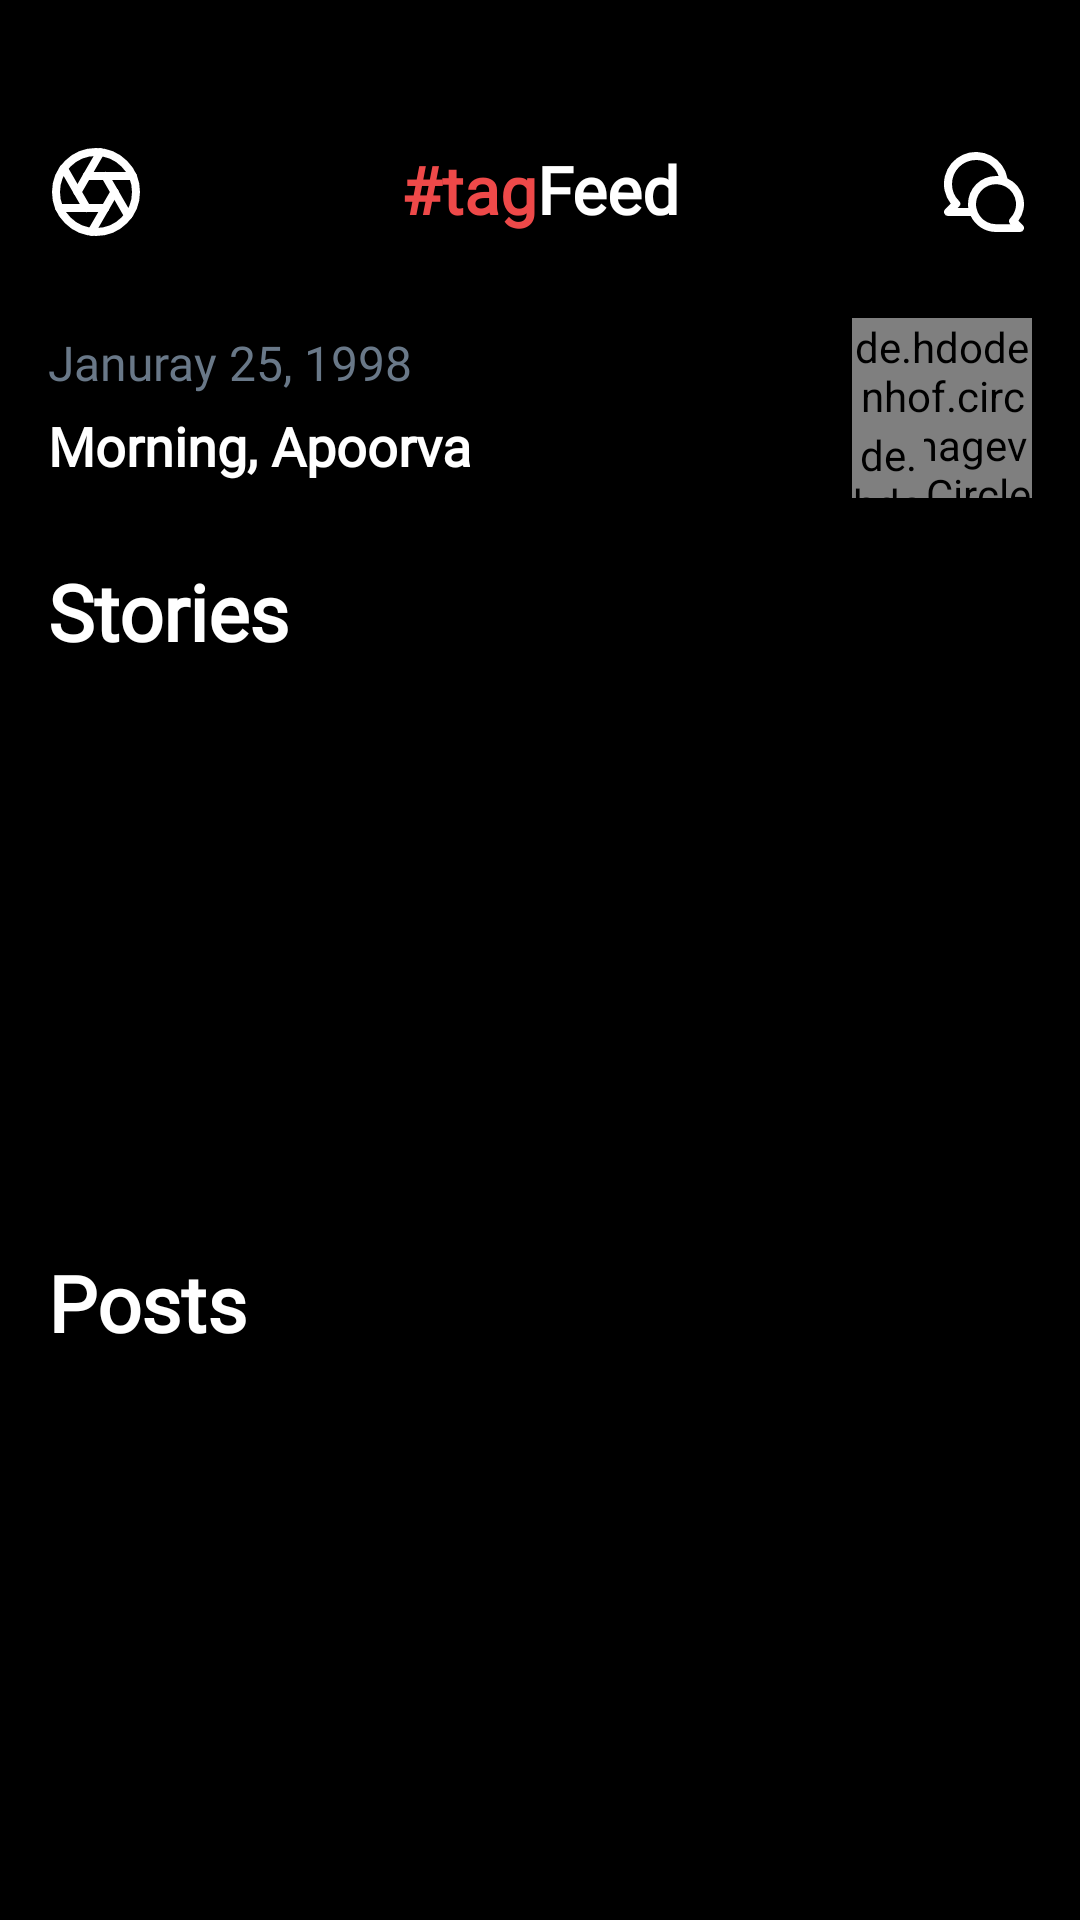

The Android layout XML behind this screen, and the referenced resources:
<!-- AndroidManifest.xml: application theme AppTheme -->
<!-- res/layout/fragment_home.xml -->
<?xml version="1.0" encoding="utf-8"?>
<androidx.constraintlayout.widget.ConstraintLayout xmlns:android="http://schemas.android.com/apk/res/android"
    xmlns:tools="http://schemas.android.com/tools"
    android:layout_width="match_parent"
    android:layout_height="match_parent"
    xmlns:app="http://schemas.android.com/apk/res-auto"
    android:background="@android:color/black"
    tools:context=".Fragments.HomeFragment">

    <ImageView
        android:id="@+id/camera"
        android:layout_width="32dp"
        android:layout_height="32dp"
        android:layout_marginStart="16dp"
        android:layout_marginTop="48dp"
        android:background="?attr/selectableItemBackground"
        android:clickable="true"
        android:focusable="true"
        android:scaleType="centerCrop"
        android:src="@drawable/ic_camera"
        app:tint="@android:color/white"
        app:layout_constraintStart_toStartOf="parent"
        app:layout_constraintTop_toTopOf="parent" />

    <androidx.constraintlayout.widget.ConstraintLayout
        android:id="@+id/heading"
        android:layout_width="wrap_content"
        android:layout_height="wrap_content"
        app:layout_constraintEnd_toStartOf="@+id/chat"
        app:layout_constraintStart_toEndOf="@+id/camera"
        app:layout_constraintBottom_toBottomOf="@+id/camera"
        app:layout_constraintTop_toTopOf="@+id/chat">

        <TextView
            android:id="@+id/heading1"
            android:layout_width="wrap_content"
            android:layout_height="wrap_content"
            android:fontFamily="@font/poppins"
            android:includeFontPadding="false"
            android:text="#tag"
            android:textAllCaps="false"
            android:textColor="@color/colorPrimary"
            android:textSize="22sp"
            android:textStyle="bold"
            app:layout_constraintEnd_toStartOf="@+id/heading2"
            app:layout_constraintStart_toStartOf="parent"
            app:layout_constraintBottom_toBottomOf="parent"
            app:layout_constraintTop_toTopOf="parent" />

        <TextView
            android:id="@+id/heading2"
            android:layout_width="wrap_content"
            android:layout_height="wrap_content"
            android:fontFamily="@font/poppins"
            android:includeFontPadding="false"
            android:text="Feed"
            android:textAllCaps="false"
            android:textColor="@color/textColorPrimaryLight"
            android:textSize="22sp"
            android:textStyle="bold"
            app:layout_constraintTop_toTopOf="parent"
            app:layout_constraintBottom_toBottomOf="parent"
            app:layout_constraintEnd_toEndOf="parent"
            app:layout_constraintStart_toEndOf="@+id/heading1" />

    </androidx.constraintlayout.widget.ConstraintLayout>

    <ImageView
        android:id="@+id/chat"
        android:layout_width="32dp"
        android:layout_height="32dp"
        android:layout_marginEnd="16dp"
        android:layout_marginTop="48dp"
        android:background="?attr/selectableItemBackground"
        android:clickable="true"
        android:focusable="true"
        android:scaleType="centerCrop"
        android:src="@drawable/ic_hashtag_direct"
        app:tint="@android:color/white"
        app:layout_constraintEnd_toEndOf="parent"
        app:layout_constraintTop_toTopOf="parent" />

    <androidx.core.widget.NestedScrollView
        android:layout_width="0dp"
        android:layout_height="0dp"
        android:layout_marginTop="16dp"
        android:background="@android:color/black"
        android:fillViewport="true"
        app:layout_behavior="@string/appbar_scrolling_view_behavior"
        app:layout_constraintTop_toBottomOf="@+id/camera"
        app:layout_constraintEnd_toEndOf="parent"
        app:layout_constraintStart_toStartOf="parent"
        app:layout_constraintBottom_toBottomOf="parent">

        <androidx.constraintlayout.widget.ConstraintLayout
            android:layout_width="match_parent"
            android:layout_height="match_parent">

            <TextView
                android:id="@+id/date"
                android:layout_width="wrap_content"
                android:layout_height="wrap_content"
                android:layout_marginTop="16dp"
                android:layout_marginStart="16dp"
                android:fontFamily="@font/poppins_light"
                android:includeFontPadding="false"
                android:text="Januray 25, 1998"
                android:textAllCaps="false"
                android:textColor="@color/textColorSecondary"
                android:textSize="16sp"
                android:textStyle="normal"
                app:layout_constraintTop_toTopOf="parent"
                app:layout_constraintStart_toStartOf="parent" />

            <TextView
                android:id="@+id/greetings"
                android:layout_width="wrap_content"
                android:layout_height="wrap_content"
                android:layout_marginStart="16dp"
                android:layout_marginTop="8dp"
                android:fontFamily="@font/poppins"
                android:includeFontPadding="false"
                android:text="Morning, Apoorva"
                android:textAllCaps="false"
                android:textColor="@color/textColorPrimaryLight"
                android:textSize="18sp"
                android:textStyle="bold"
                app:layout_constraintTop_toBottomOf="@+id/date"
                app:layout_constraintStart_toStartOf="parent" />

            <de.hdodenhof.circleimageview.CircleImageView
                android:id="@+id/user_story"
                android:layout_width="60dp"
                android:layout_height="60dp"
                android:layout_marginEnd="16dp"
                android:scaleType="centerCrop"
                android:src="@drawable/user_avatar"
                app:layout_constraintEnd_toEndOf="parent"
                app:layout_constraintTop_toTopOf="@+id/date"
                app:layout_constraintBottom_toBottomOf="@+id/greetings" />

            <de.hdodenhof.circleimageview.CircleImageView
                android:id="@+id/add_story"
                android:layout_width="24dp"
                android:layout_height="24dp"
                android:scaleType="centerCrop"
                android:src="@drawable/ic_add_story"
                android:tint="@android:color/white"
                android:background="?attr/selectableItemBackground"
                android:clickable="true"
                android:focusable="true"
                app:civ_fill_color="@android:color/black"
                app:layout_constraintBottom_toBottomOf="@+id/user_story"
                app:layout_constraintStart_toStartOf="@+id/user_story" />

            <View
                android:id="@+id/live_story_indicator"
                android:layout_width="68dp"
                android:layout_height="68dp"
                android:visibility="gone"
                android:background="@drawable/border_live_stories"
                app:layout_constraintStart_toStartOf="@+id/user_story"
                app:layout_constraintTop_toTopOf="@+id/user_story"
                app:layout_constraintBottom_toBottomOf="@+id/user_story"
                app:layout_constraintEnd_toEndOf="@+id/user_story" />

            <TextView
                android:id="@+id/stories_text"
                android:layout_width="wrap_content"
                android:layout_height="wrap_content"
                android:layout_marginStart="16dp"
                android:layout_marginTop="24dp"
                android:fontFamily="@font/poppins_medium"
                android:includeFontPadding="false"
                android:text="Stories"
                android:textAllCaps="false"
                android:textColor="@color/textColorPrimaryLight"
                android:textSize="26sp"
                android:textStyle="bold"
                app:layout_constraintTop_toBottomOf="@+id/user_story"
                app:layout_constraintStart_toStartOf="parent" />

            <androidx.recyclerview.widget.RecyclerView
                android:id="@+id/stories_recycler_view"
                android:layout_width="0dp"
                android:layout_height="160dp"
                android:layout_marginTop="16dp"
                android:orientation="horizontal"
                app:layout_constraintTop_toBottomOf="@+id/stories_text"
                app:layout_constraintStart_toStartOf="parent"
                app:layout_constraintEnd_toEndOf="parent" />

            <TextView
                android:id="@+id/posts_text"
                android:layout_width="wrap_content"
                android:layout_height="wrap_content"
                android:layout_marginStart="16dp"
                android:layout_marginTop="24dp"
                android:fontFamily="@font/poppins_medium"
                android:includeFontPadding="false"
                android:text="Posts"
                android:textAllCaps="false"
                android:textColor="@color/textColorPrimaryLight"
                android:textSize="26sp"
                android:textStyle="bold"
                app:layout_constraintTop_toBottomOf="@+id/stories_recycler_view"
                app:layout_constraintStart_toStartOf="parent" />

            <androidx.recyclerview.widget.RecyclerView
                android:id="@+id/posts_recycler_view"
                android:layout_width="0dp"
                android:layout_height="wrap_content"
                android:layout_marginTop="16dp"
                android:orientation="vertical"
                app:layout_constraintTop_toBottomOf="@+id/posts_text"
                app:layout_constraintEnd_toEndOf="parent"
                app:layout_constraintStart_toStartOf="parent" />

        </androidx.constraintlayout.widget.ConstraintLayout>

    </androidx.core.widget.NestedScrollView>

</androidx.constraintlayout.widget.ConstraintLayout>
<!-- resources referenced by this layout -->
<resources>
  <color name="colorPrimary">#EE4949</color>
  <color name="textColorPrimaryLight">#FFFFFF</color>
  <color name="textColorSecondary">#697888</color>
  <!-- drawable border_live_stories (drawable) -->
  <?xml version="1.0" encoding="utf-8"?>
  <shape xmlns:android="http://schemas.android.com/apk/res/android"
      android:shape="oval">
  
      <stroke
          android:color="@color/colorPrimary"
          android:width="2dp" />
  
  </shape>
  <!-- drawable ic_add_story (drawable) -->
  <vector xmlns:android="http://schemas.android.com/apk/res/android"
      android:width="24dp"
      android:height="24dp"
      android:viewportWidth="24"
      android:viewportHeight="24">
      <path
          android:pathData="M12,12m-10,0a10,10 0,1 1,20 0a10,10 0,1 1,-20 0"
          android:strokeLineJoin="round"
          android:strokeWidth="2"
          android:fillColor="#00000000"
          android:strokeColor="@android:color/white"
          android:strokeLineCap="round" />
      <path
          android:pathData="M12,8L12,16"
          android:strokeLineJoin="round"
          android:strokeWidth="2"
          android:fillColor="#00000000"
          android:strokeColor="@android:color/white"
          android:strokeLineCap="round" />
      <path
          android:pathData="M8,12L16,12"
          android:strokeLineJoin="round"
          android:strokeWidth="2"
          android:fillColor="#00000000"
          android:strokeColor="@android:color/white"
          android:strokeLineCap="round" />
  </vector>
  <!-- drawable ic_hashtag_direct (drawable) -->
  <vector xmlns:android="http://schemas.android.com/apk/res/android"
      android:width="24dp"
      android:height="24dp"
      android:viewportWidth="24"
      android:viewportHeight="24">
      <path
          android:pathData="M20.61,19.19A7,7 0,0 0,17.87 8.62,8 8,0 1,0 3.68,14.91L2.29,16.29a1,1 0,0 0,-0.21 1.09A1,1 0,0 0,3 18H8.69A7,7 0,0 0,15 22h6a1,1 0,0 0,0.92 -0.62,1 1,0 0,0 -0.21,-1.09ZM8,15a6.63,6.63 0,0 0,0.08 1H5.41l0.35,-0.34a1,1 0,0 0,0 -1.42A5.93,5.93 0,0 1,4 10a6,6 0,0 1,6 -6,5.94 5.94,0 0,1 5.65,4c-0.22,0 -0.43,0 -0.65,0A7,7 0,0 0,8 15ZM18.54,20l0.05,0.05H15a5,5 0,1 1,3.54 -1.46,1 1,0 0,0 -0.3,0.7A1,1 0,0 0,18.54 20Z"
          android:fillColor="@android:color/white" />
  </vector>
  <color name="colorPrimaryDark">#EE4949</color>
  <color name="colorAccent">#05DFD7</color>
  <style name="AppBottomSheetDialogTheme" parent="Theme.Design.BottomSheetDialog">
          <item name="bottomSheetStyle">@style/AppModalStyle</item>
      </style>
  <color name="textColorPrimaryDark">#000000</color>
  <style name="AppModalStyle" parent="Widget.Design.BottomSheet.Modal">
          <item name="android:background">@drawable/bottom_sheet_bg</item>
      </style>
  <!-- drawable bottom_sheet_bg (drawable) -->
  <?xml version="1.0" encoding="utf-8"?>
  <shape xmlns:android="http://schemas.android.com/apk/res/android"
      android:shape="rectangle">
  
      <corners
          android:topLeftRadius="16dp"
          android:topRightRadius="16dp"/>
  
      <solid android:color="@android:color/white" />
  
  </shape>
</resources>
